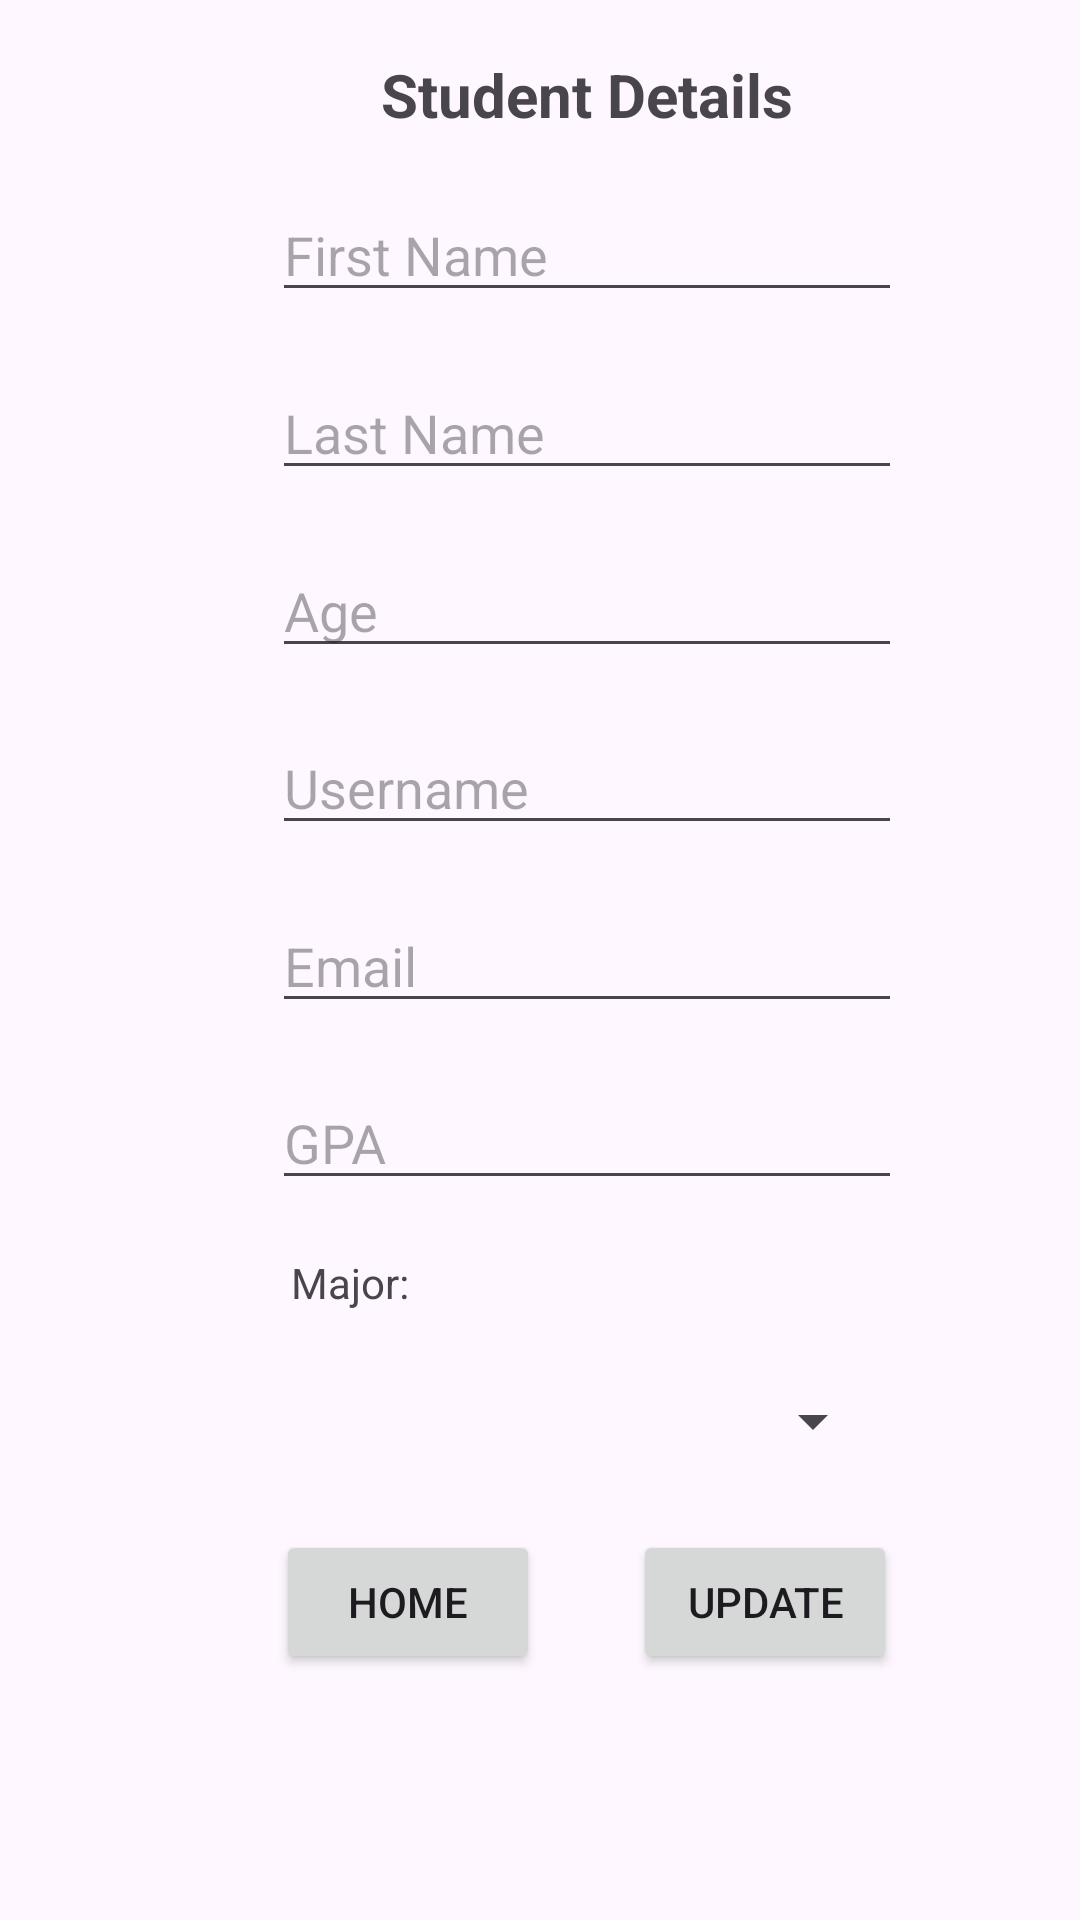

Produce the Android XML layout that renders to this screen, including the resource entries it uses.
<!-- AndroidManifest.xml: application theme Theme.CIS183_HW03_CRUD -->
<!-- res/layout/activity_view_update_student.xml -->
<?xml version="1.0" encoding="utf-8"?>
<androidx.constraintlayout.widget.ConstraintLayout xmlns:android="http://schemas.android.com/apk/res/android"
    xmlns:app="http://schemas.android.com/apk/res-auto"
    xmlns:tools="http://schemas.android.com/tools"
    android:id="@+id/main"
    android:layout_width="match_parent"
    android:layout_height="match_parent"
    tools:context=".ViewUpdateStudent">

    <TextView
        android:id="@+id/textView6"
        android:layout_width="wrap_content"
        android:layout_height="wrap_content"
        android:text="Student Details"
        android:textSize="20sp"
        android:textStyle="bold"
        app:layout_constraintBottom_toTopOf="@+id/editTextText"
        app:layout_constraintEnd_toEndOf="@+id/editTextText"
        app:layout_constraintStart_toStartOf="@+id/editTextText"
        app:layout_constraintTop_toTopOf="parent"
        app:layout_constraintVertical_bias="0.5" />

    <EditText
        android:id="@+id/editTextText"
        android:layout_width="wrap_content"
        android:layout_height="wrap_content"
        android:ems="10"
        android:hint="First Name"
        android:inputType="text"
        app:layout_constraintBottom_toTopOf="@+id/editTextText2"
        app:layout_constraintEnd_toEndOf="@+id/editTextText2"
        app:layout_constraintStart_toStartOf="@+id/editTextText2"
        app:layout_constraintTop_toBottomOf="@+id/textView6"
        app:layout_constraintVertical_bias="0.5" />

    <EditText
        android:id="@+id/editTextText2"
        android:layout_width="wrap_content"
        android:layout_height="wrap_content"
        android:ems="10"
        android:hint="Last Name"
        android:inputType="text"
        app:layout_constraintBottom_toTopOf="@+id/editTextNumber"
        app:layout_constraintEnd_toEndOf="@+id/editTextNumber"
        app:layout_constraintStart_toStartOf="@+id/editTextNumber"
        app:layout_constraintTop_toBottomOf="@+id/editTextText"
        app:layout_constraintVertical_bias="0.5" />

    <EditText
        android:id="@+id/editTextNumber"
        android:layout_width="wrap_content"
        android:layout_height="wrap_content"
        android:ems="10"
        android:hint="Age"
        android:inputType="number"
        app:layout_constraintBottom_toTopOf="@+id/editTextText3"
        app:layout_constraintEnd_toEndOf="@+id/editTextText3"
        app:layout_constraintStart_toStartOf="@+id/editTextText3"
        app:layout_constraintTop_toBottomOf="@+id/editTextText2"
        app:layout_constraintVertical_bias="0.5" />

    <EditText
        android:id="@+id/editTextText3"
        android:layout_width="wrap_content"
        android:layout_height="wrap_content"
        android:ems="10"
        android:hint="Username"
        android:inputType="text"
        app:layout_constraintBottom_toTopOf="@+id/editTextText4"
        app:layout_constraintEnd_toEndOf="@+id/editTextText4"
        app:layout_constraintStart_toStartOf="@+id/editTextText4"
        app:layout_constraintTop_toBottomOf="@+id/editTextNumber"
        app:layout_constraintVertical_bias="0.5" />

    <EditText
        android:id="@+id/editTextText4"
        android:layout_width="wrap_content"
        android:layout_height="wrap_content"
        android:ems="10"
        android:hint="Email"
        android:inputType="text"
        app:layout_constraintBottom_toTopOf="@+id/editTextNumberDecimal"
        app:layout_constraintEnd_toEndOf="@+id/editTextNumberDecimal"
        app:layout_constraintStart_toStartOf="@+id/editTextNumberDecimal"
        app:layout_constraintTop_toBottomOf="@+id/editTextText3"
        app:layout_constraintVertical_bias="0.5" />

    <EditText
        android:id="@+id/editTextNumberDecimal"
        android:layout_width="wrap_content"
        android:layout_height="wrap_content"
        android:ems="10"
        android:hint="GPA"
        android:inputType="numberDecimal"
        app:layout_constraintBottom_toTopOf="@+id/textView7"
        app:layout_constraintEnd_toEndOf="@+id/spinner"
        app:layout_constraintStart_toStartOf="@+id/spinner"
        app:layout_constraintTop_toBottomOf="@+id/editTextText4"
        app:layout_constraintVertical_bias="0.5" />

    <Spinner
        android:id="@+id/spinner"
        android:layout_width="0dp"
        android:layout_height="24dp"
        android:layout_marginStart="4dp"
        android:layout_marginEnd="4dp"
        app:layout_constraintBottom_toTopOf="@+id/btn_v_details_home"
        app:layout_constraintEnd_toEndOf="@+id/btn_v_details_update"
        app:layout_constraintStart_toStartOf="@+id/btn_v_details_home"
        app:layout_constraintTop_toBottomOf="@+id/textView7"
        app:layout_constraintVertical_bias="0.5" />

    <TextView
        android:id="@+id/textView7"
        android:layout_width="wrap_content"
        android:layout_height="wrap_content"
        android:layout_marginStart="1dp"
        android:layout_marginBottom="73dp"
        android:text="Major:"
        app:layout_constraintBottom_toTopOf="@+id/btn_v_details_home"
        app:layout_constraintStart_toStartOf="@+id/spinner" />

    <Button
        android:id="@+id/btn_v_details_home"
        android:layout_width="wrap_content"
        android:layout_height="wrap_content"
        android:layout_marginStart="92dp"
        android:text="Home"
        app:layout_constraintBaseline_toBaselineOf="@+id/btn_v_details_update"
        app:layout_constraintStart_toStartOf="parent" />

    <Button
        android:id="@+id/btn_v_details_update"
        android:layout_width="wrap_content"
        android:layout_height="wrap_content"
        android:layout_marginStart="31dp"
        android:layout_marginBottom="82dp"
        android:text="Update"
        app:layout_constraintBottom_toBottomOf="parent"
        app:layout_constraintStart_toEndOf="@+id/btn_v_details_home" />
</androidx.constraintlayout.widget.ConstraintLayout>
<!-- resources referenced by this layout -->
<resources>
  <style name="Theme.CIS183_HW03_CRUD" parent="Base.Theme.CIS183_HW03_CRUD" />
  <style name="Base.Theme.CIS183_HW03_CRUD" parent="Theme.Material3.DayNight.NoActionBar">
          
          
      </style>
</resources>
